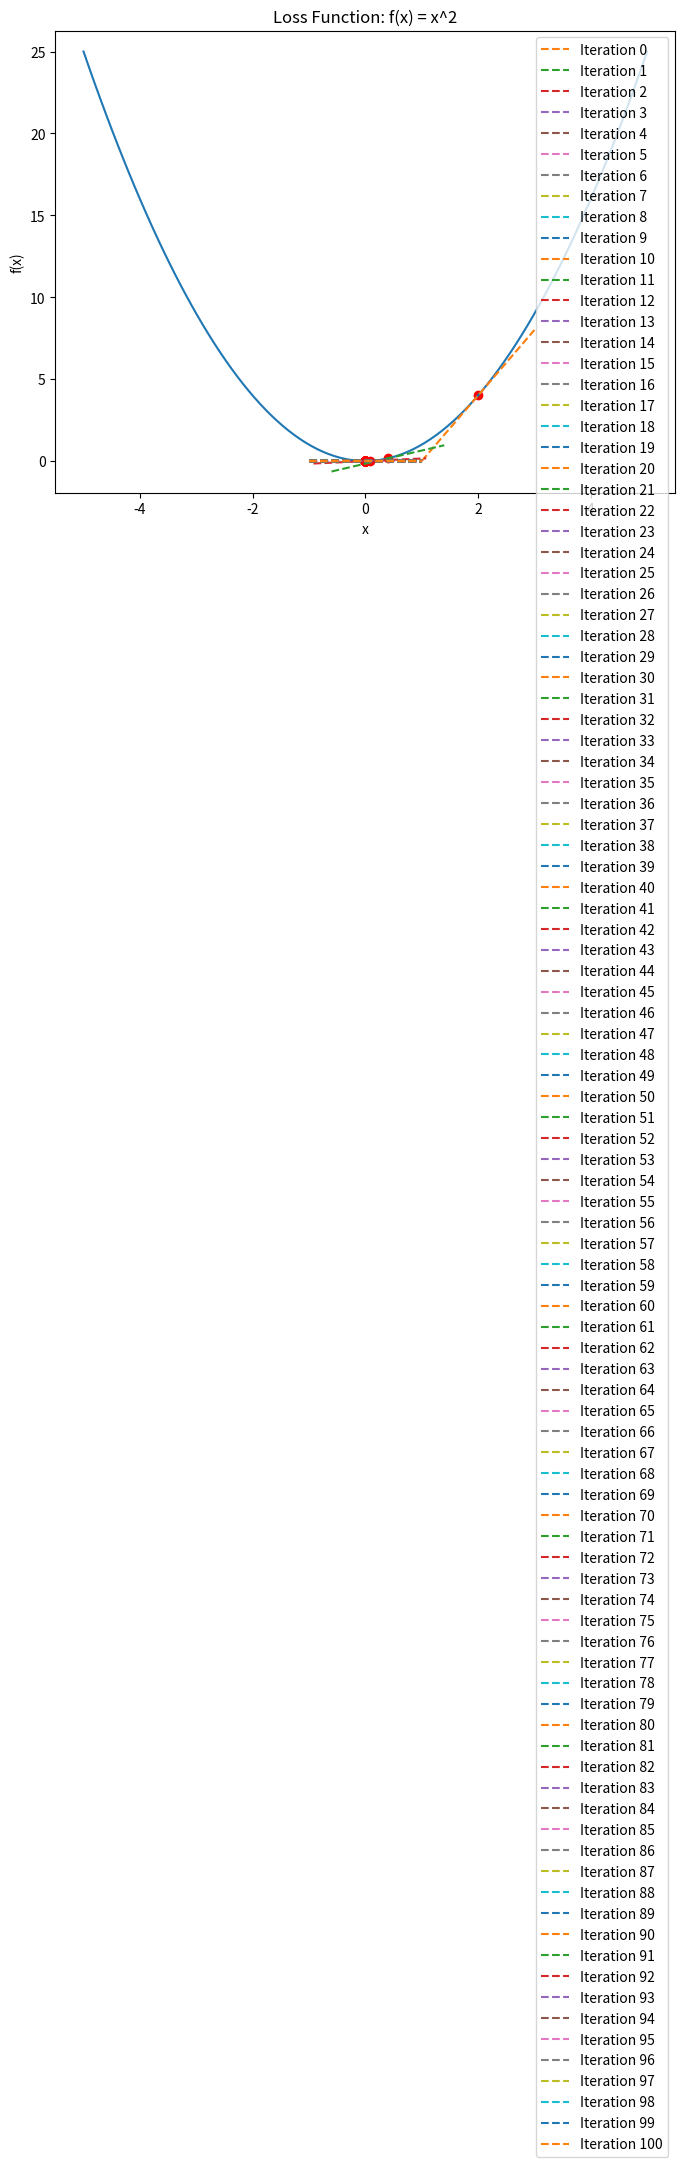

Here is the Python script that generated this plot:
import numpy as np
import matplotlib.pyplot as plt

# Define the loss function
def f(x):
    return x**2

# Define the gradient of the loss function
def df(x):
    return 2*x

# Gradient descent function
def gradient_descent(initial_point, alpha, num_iters):
    x = initial_point
    x_history = [x]
    
    for i in range(num_iters):
        # Calculate the gradient
        grad = df(x)
        
        # Update the parameters
        x = x - alpha * grad
        
        # Store the updated parameters
        x_history.append(x)
    
    return x_history

# Initial point
random_initial_point = 2

# Learning rate and number of iterations
learning_rate = 0.4
num_iters = 100

# Run gradient descent
x_history = gradient_descent(random_initial_point, learning_rate, num_iters)

# Plot the loss function
x = np.linspace(-5, 5, 100)
plt.figure(figsize=(8, 6))
plt.plot(x, f(x))
plt.xlabel('x')
plt.ylabel('f(x)')
plt.title('Loss Function: f(x) = x^2')

# Plot the tangent lines
for i in range(len(x_history)):
    x_point = x_history[i]
    y_point = f(x_point)
    grad = df(x_point)
    
    # Equation of the tangent line: y = mx + b
    m = grad
    b = y_point - m*x_point
    
    x_tangent = np.linspace(x_point-1, x_point+1, 100)
    y_tangent = m*x_tangent + b
    
    plt.plot(x_tangent, y_tangent, '--', label=f'Iteration {i}')
    plt.scatter(x_point, y_point, color='red')

    plt.legend()
    plt.show()